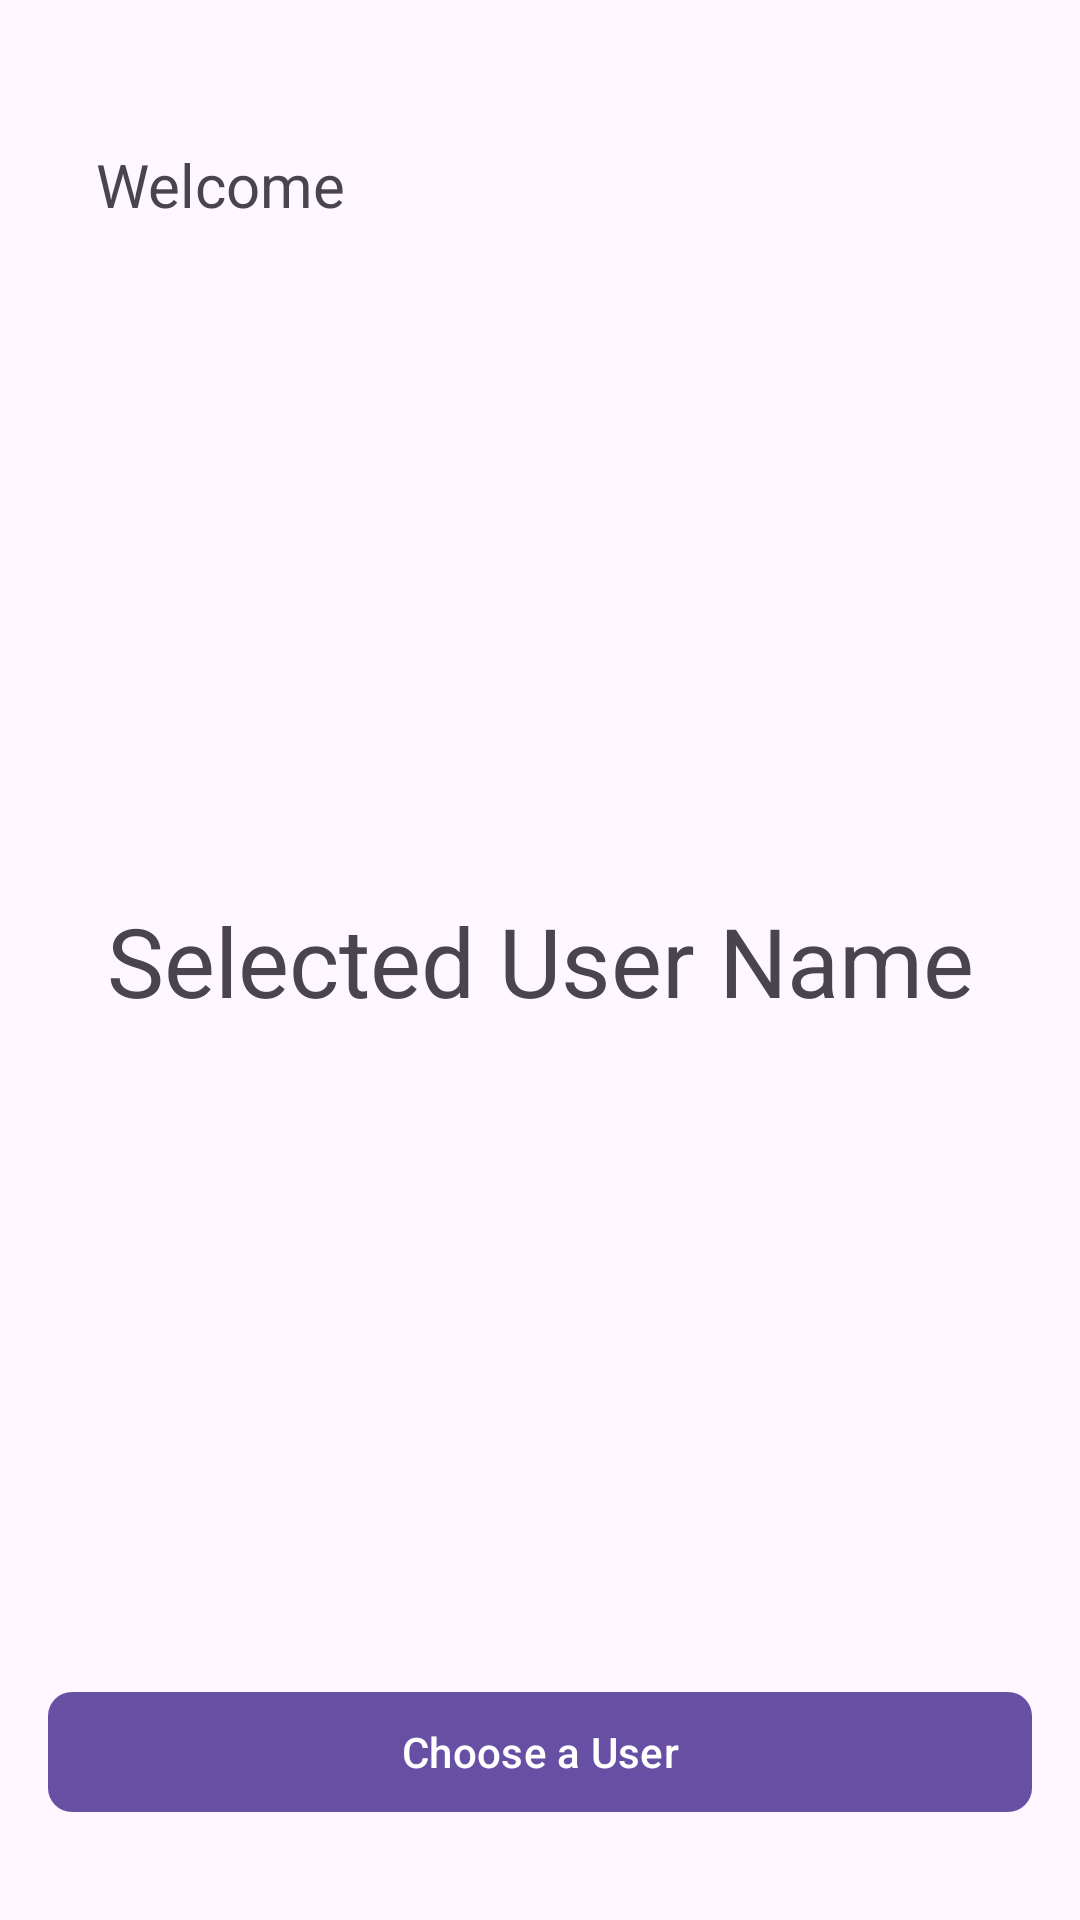

Write the Android layout XML for this screen, with the resource values it uses.
<!-- AndroidManifest.xml: application theme Theme.SuitmediaTest -->
<!-- res/layout/activity_second_screen.xml -->
<?xml version="1.0" encoding="utf-8"?>
<androidx.constraintlayout.widget.ConstraintLayout xmlns:android="http://schemas.android.com/apk/res/android"
    xmlns:app="http://schemas.android.com/apk/res-auto"
    xmlns:tools="http://schemas.android.com/tools"
    android:id="@+id/main"
    android:layout_width="match_parent"
    android:layout_height="match_parent"
    tools:context=".ui.SecondScreen">

    <TextView
        android:id="@+id/tv_welcome"
        android:layout_width="wrap_content"
        android:layout_height="wrap_content"
        android:layout_marginStart="32dp"
        android:layout_marginTop="48dp"
        android:text="@string/title_welcome"
        android:textSize="20sp"
        app:layout_constraintStart_toStartOf="parent"
        app:layout_constraintTop_toTopOf="parent" />

    <TextView
        android:id="@+id/tv_name"
        android:layout_width="wrap_content"
        android:layout_height="wrap_content"
        android:layout_marginStart="32dp"
        android:layout_marginTop="16dp"
        android:textAllCaps="true"
        android:textSize="20sp"
        android:textStyle="bold"
        app:layout_constraintStart_toStartOf="parent"
        app:layout_constraintTop_toBottomOf="@+id/tv_welcome"
        tools:text="Example Greeting" />

    <TextView
        android:id="@+id/tv_selected_username"
        android:layout_width="wrap_content"
        android:layout_height="wrap_content"
        android:text="@string/title_selected_username"
        android:textSize="32sp"
        app:layout_constraintBottom_toBottomOf="parent"
        app:layout_constraintEnd_toEndOf="parent"
        app:layout_constraintStart_toStartOf="parent"
        app:layout_constraintTop_toTopOf="parent" />

    <com.google.android.material.button.MaterialButton
        android:id="@+id/btn_choose"
        android:layout_width="match_parent"
        android:layout_height="wrap_content"
        android:layout_marginStart="16dp"
        android:layout_marginEnd="16dp"
        android:layout_marginBottom="32dp"
        android:text="@string/title_choose_user_btn"
        app:cornerRadius="8dp"
        app:layout_constraintBottom_toBottomOf="parent"
        app:layout_constraintEnd_toEndOf="parent"
        app:layout_constraintStart_toStartOf="parent"
        tools:ignore="VisualLintButtonSize" />

    <ProgressBar
        android:id="@+id/progressBar"
        style="?android:attr/progressBarStyle"
        android:layout_width="wrap_content"
        android:layout_height="wrap_content"
        android:visibility="gone"
        app:layout_constraintBottom_toBottomOf="parent"
        app:layout_constraintEnd_toEndOf="parent"
        app:layout_constraintStart_toStartOf="parent"
        app:layout_constraintTop_toTopOf="parent" />

</androidx.constraintlayout.widget.ConstraintLayout>
<!-- resources referenced by this layout -->
<resources>
  <string name="title_choose_user_btn">Choose a User</string>
  <string name="title_selected_username">Selected User Name</string>
  <string name="title_welcome">Welcome</string>
  <style name="Theme.SuitmediaTest" parent="Base.Theme.SuitmediaTest" />
  <style name="Base.Theme.SuitmediaTest" parent="Theme.Material3.DayNight">
          
          
      </style>
</resources>
